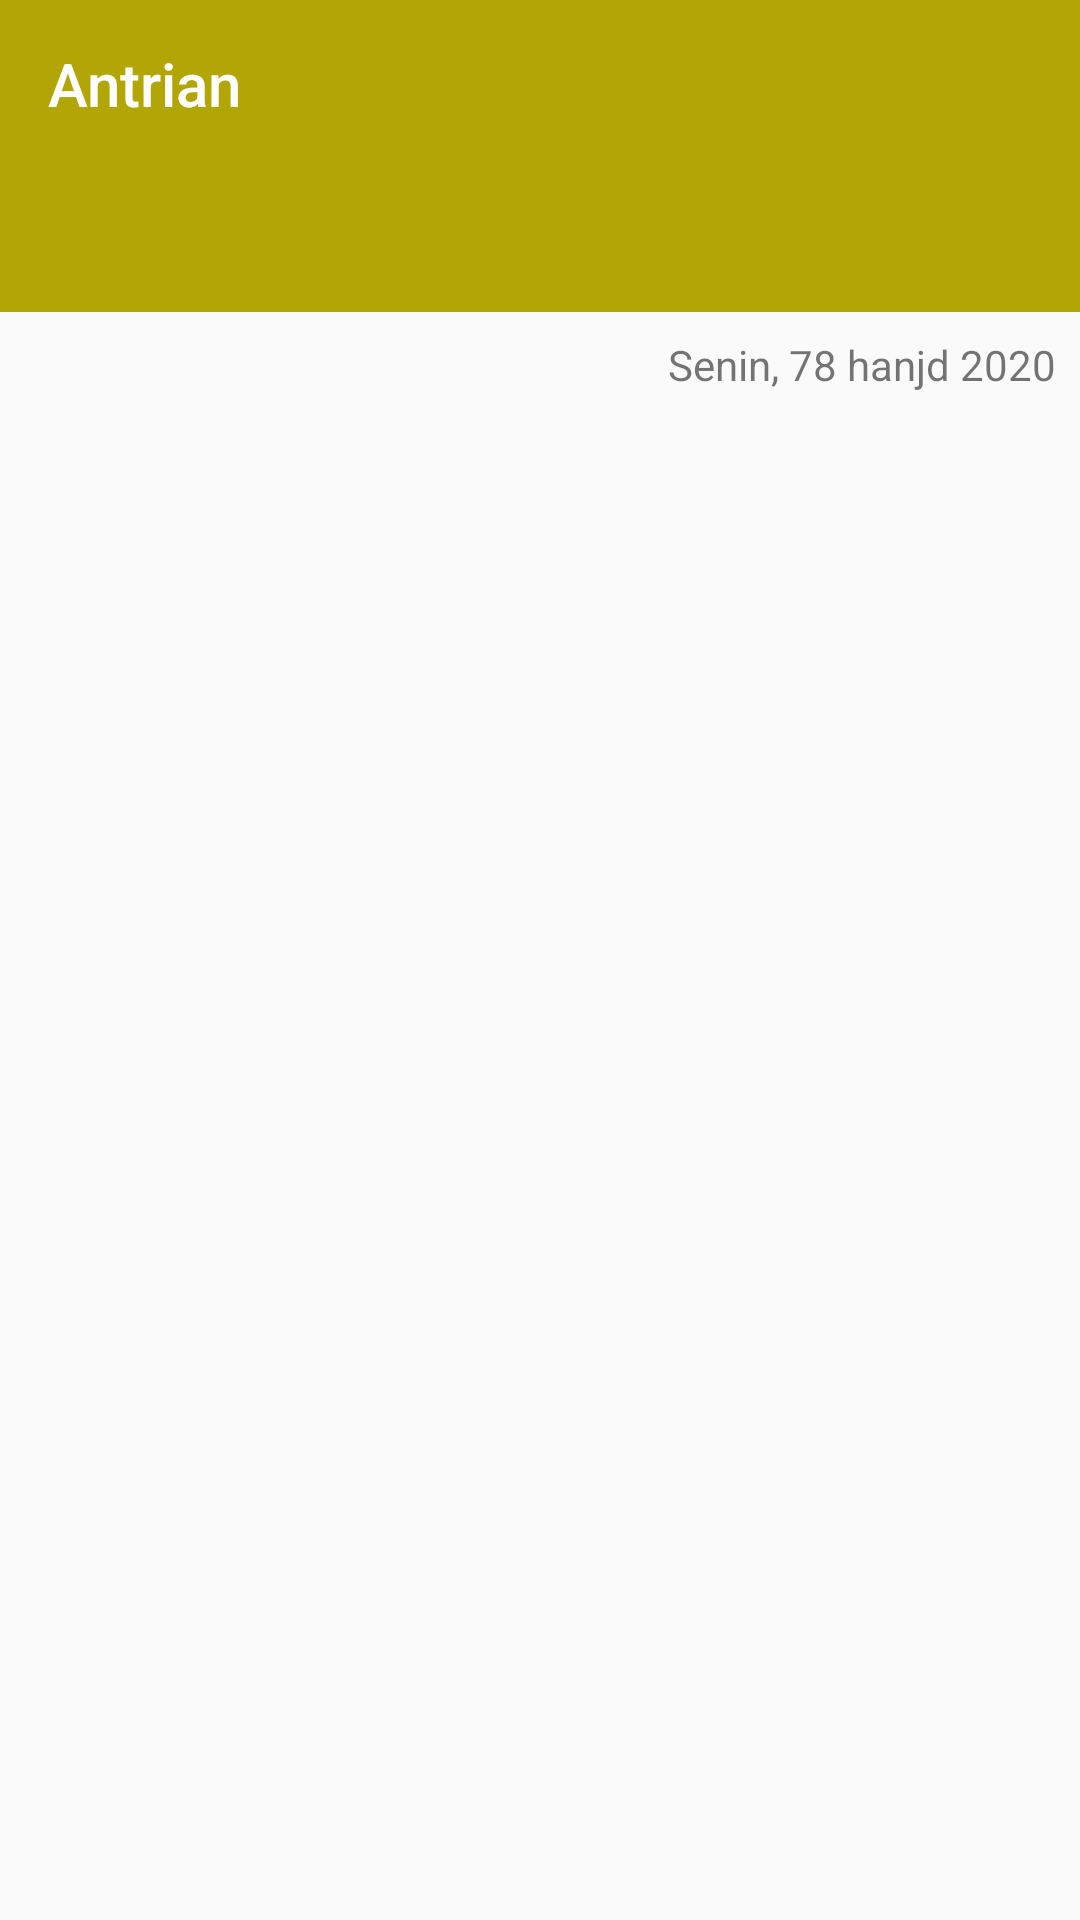

Produce the Android XML layout that renders to this screen, including the resource entries it uses.
<!-- AndroidManifest.xml: application theme AppTheme -->
<!-- res/layout/activity_antrian_admin.xml -->
<?xml version="1.0" encoding="utf-8"?>
<RelativeLayout xmlns:android="http://schemas.android.com/apk/res/android"
    xmlns:app="http://schemas.android.com/apk/res-auto"
    xmlns:tools="http://schemas.android.com/tools"
    android:layout_width="match_parent"
    android:layout_height="match_parent"
    tools:context=".activity.AntrianAdminActivity">

    <androidx.appcompat.widget.Toolbar
        android:id="@+id/toolbar"
        android:layout_width="match_parent"
        android:layout_height="wrap_content"
        android:layout_alignParentTop="true"
        android:background="@color/colorPrimary"
        app:title="Antrian"
        app:titleTextColor="@color/putih" />

    <com.google.android.material.tabs.TabLayout
        android:id="@+id/tab_antrian"
        android:layout_width="match_parent"
        android:layout_height="wrap_content"
        android:layout_below="@id/toolbar"
        android:background="@color/colorPrimary"
        app:tabGravity="fill" />

    <TextView
        android:id="@+id/tv_tanggal"
        android:layout_width="wrap_content"
        android:layout_height="wrap_content"
        android:layout_below="@id/tab_antrian"
        android:layout_alignParentEnd="true"
        android:layout_alignParentRight="true"
        android:layout_margin="8dp"
        android:layout_marginBottom="5dp"
        android:text="Senin, 78 hanjd 2020" />

    <androidx.viewpager.widget.ViewPager
        android:id="@+id/pager_antrian"
        android:layout_width="match_parent"
        android:layout_height="match_parent"
        android:layout_below="@id/tv_tanggal" />


</RelativeLayout>
<!-- resources referenced by this layout -->
<resources>
  <color name="colorPrimary">#B1A605</color>
  <color name="putih">#FFFFFF</color>
  <style name="AppTheme" parent="Theme.AppCompat.Light.NoActionBar">
          
          <item name="colorPrimary">@color/colorPrimary</item>
          <item name="colorPrimaryDark">@color/colorPrimaryDark</item>
          <item name="colorAccent">@color/colorAccent</item>
      </style>
  <color name="colorPrimaryDark">#AD9500</color>
  <color name="colorAccent">#0428E6</color>
</resources>
